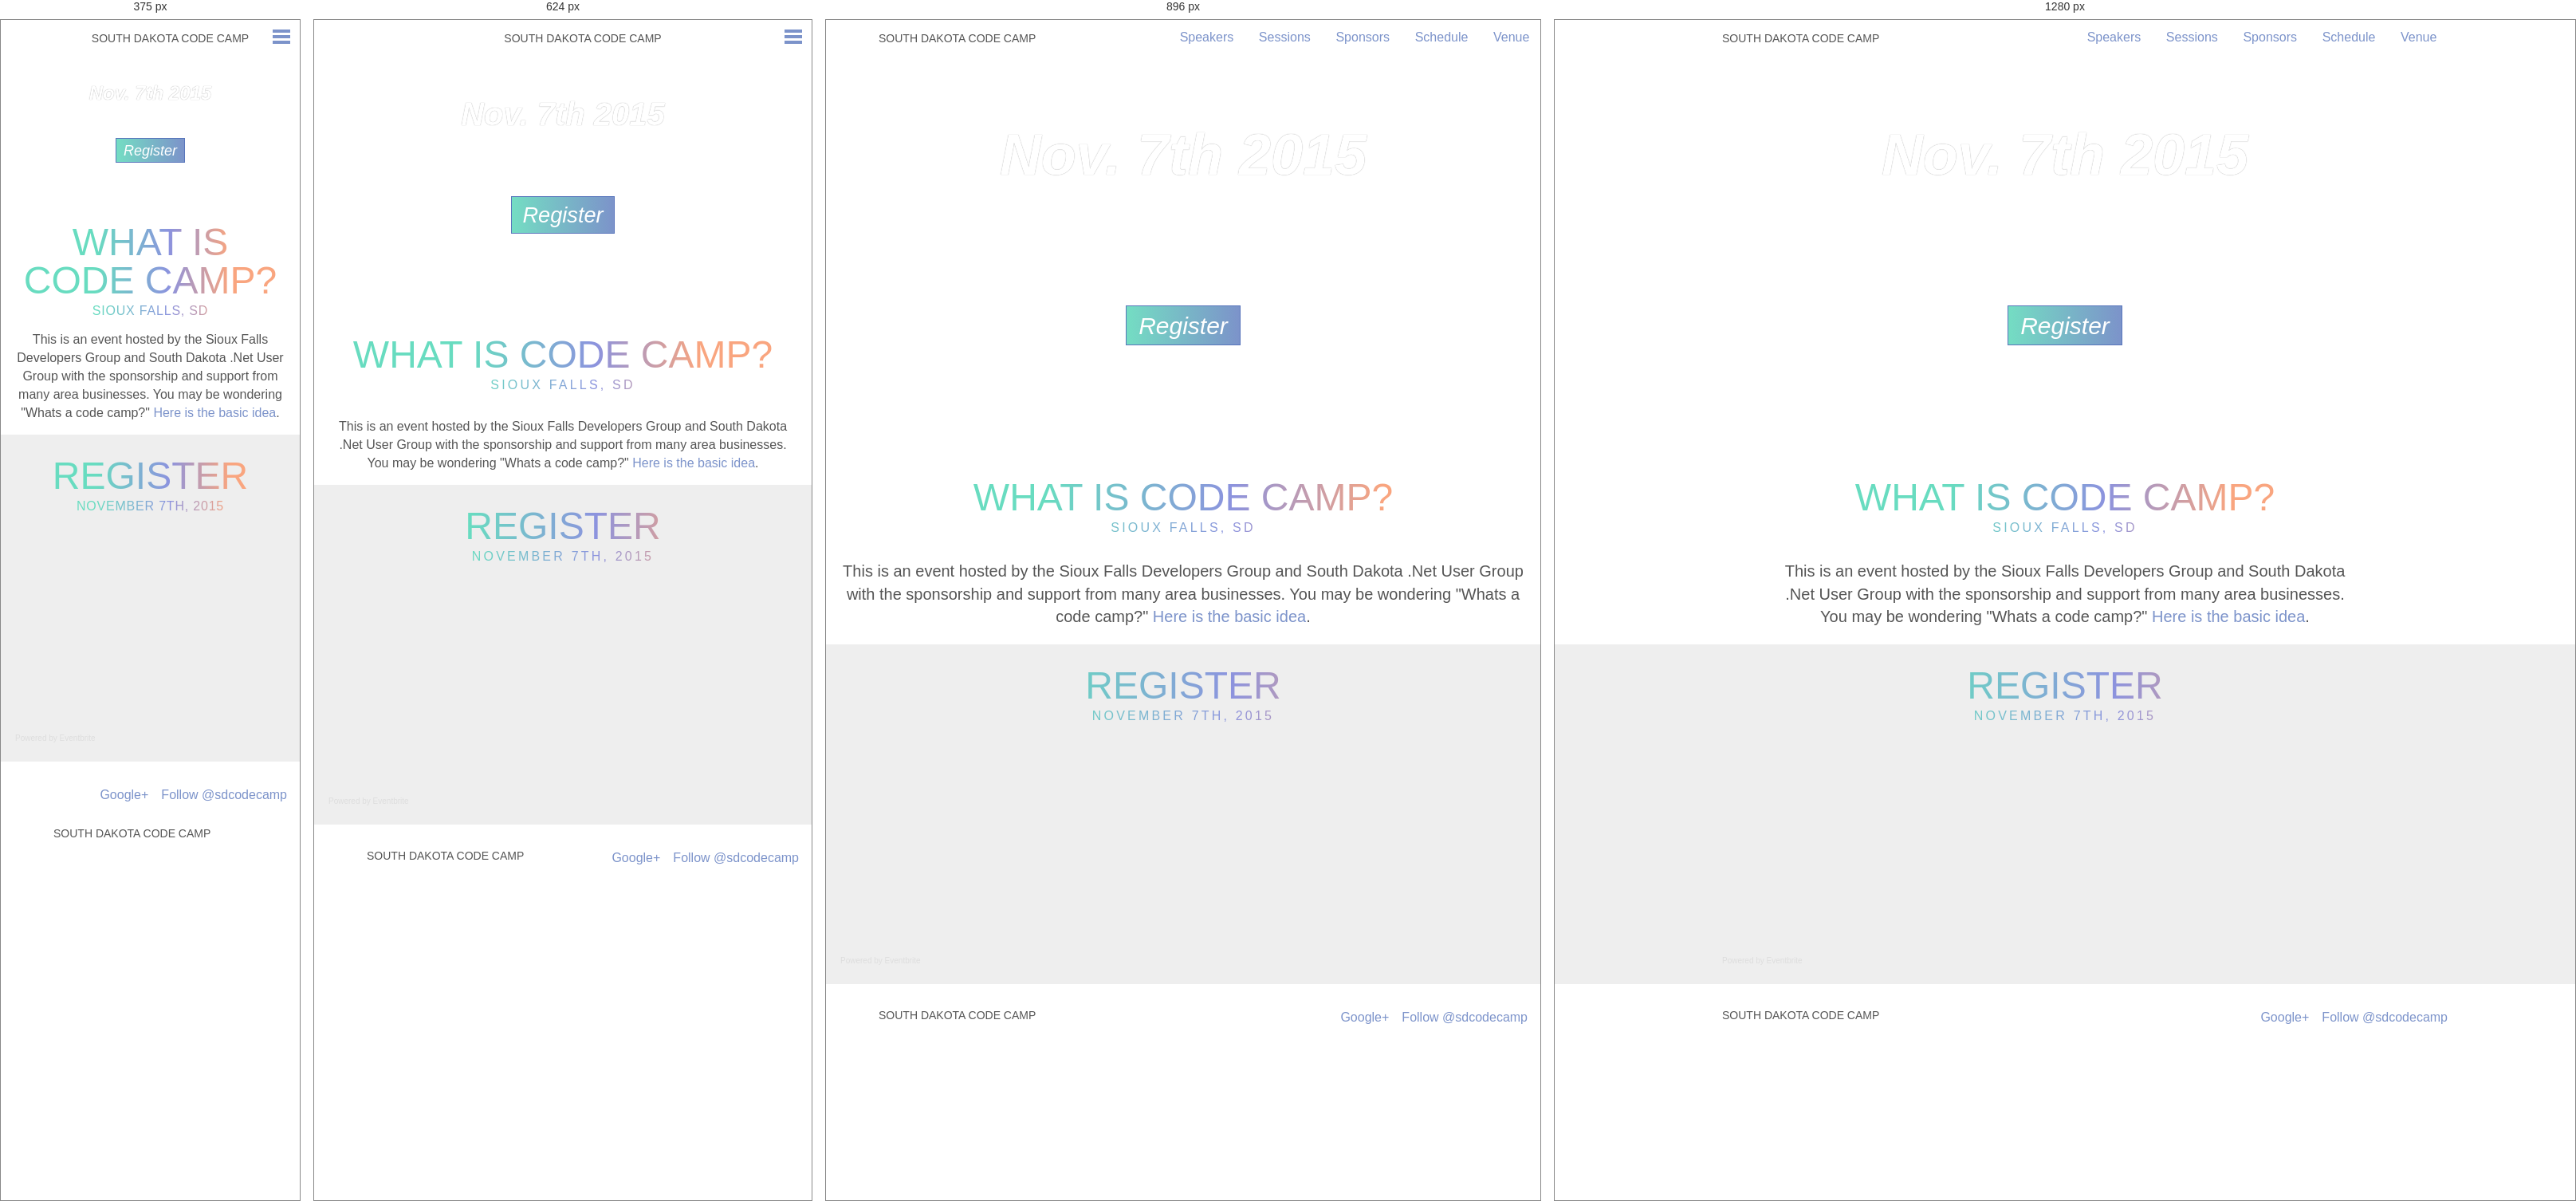
Rendered at 375 px, 624 px, 896 px and 1280 px, left to right.

<!-- file: index.html -->
<!DOCTYPE html>
<html class="no-js" lang="en">

<head>
    <meta charset="UTF-8" />
    <meta http-equiv="Content-Type" content="text/html; charset=utf-8" />
    <title>South Dakota Code Camp &bull; November 7, 2015</title>
    <meta name="description"
        content="South Dakota Code Camp November 7, 2015 - Sioux Falls, SD. This is an event hosted by the Sioux Falls Developers Group and South Dakota .Net User Group.">
    <meta property="og:image" content="http://southdakotacodecamp.net/bundles/app/images/facebook_website_share.png">
    <meta property="og:title" content="South Dakota Code Camp &bull; November 7, 2015" />
    <meta property="og:description"
        content="South Dakota Code Camp November 7, 2015 - Sioux Falls, SD. This is an event hosted by the Sioux Falls Developers Group and South Dakota .Net User Group." />
    <meta property="og:url" content="http://southdakotacodecamp.net/" />
    <meta property="og:type" content="website" />
    <link rel="canonical" href="http://southdakotacodecamp.net/" />
    <meta name="HandheldFriendly" content="True" />
    <meta name="MobileOptimized" content="320" />
    <meta name="viewport" content="width=device-width, initial-scale=1.0" />

    <meta name="twitter:widgets:theme" content="light">
    <meta name="twitter:widgets:link-color" content="#55acee">
    <meta name="twitter:widgets:border-color" content="#55acee">
    <meta name="twitter:widgets:conversation" content="none">
    <meta name="twitter:widgets:cards" content="hidden">
    <link href='https://fonts.googleapis.com/css?family=Roboto+Condensed:400,300' rel='stylesheet' type='text/css'>
    <link rel="stylesheet" href="/css/7f4413c.css" />
    <link rel="icon" type="image/x-icon" href="/favicon.ico" />
    <script src="/bundles/app/javascripts/modernizr.custom.js"></script>
</head>

<body class="home">

    <header class="main">
        <a href="/">
            <h1 class="title">South Dakota Code Camp</h1>
        </a>
        <a class="open-close-menu-switch" onclick="sdcc.toggleMenu();"></a>
        <nav class="main" id="main_nav">

            <span class="first"> <a href="/speakers/">Speakers</a>
            </span>


            <span> <a href="/sessions/">Sessions</a>
            </span>


            <span> <a href="/sponsors/">Sponsors</a>
            </span>


            <span> <a href="/schedule/">Schedule</a>
            </span>


            <span class="last"> <a href="/venue/">Venue</a>
            </span>


        </nav>

    </header>


    <main role="main">
        <section class="hero">
            <div class="line1">
                Nov. 7th 2015
            </div>
            <div class="line2">
                See you there!
            </div>
            <div class="line3">
                <a href="https://www.eventbrite.com/e/south-dakota-code-camp-2015-tickets-18964572547"
                    class="button">Register</a>
            </div>
        </section>
        <section class="main-content">
            <h2 class="cutout" style="font-size: 3em;">What is Code Camp?</h2>
            <h4 class="cutout">
                Sioux Falls, SD
            </h4>
            <p>
                This is an event hosted by the Sioux Falls Developers Group and South Dakota .Net
                User Group with the sponsorship and support from many area businesses. You
                may be wondering "Whats a code camp?"
                <a href="http://blogs.msdn.com/b/trobbins/archive/2004/12/12/280181.aspx" target="_blank">Here is the
                    basic idea</a>.
            </p>
        </section>
    </main>
    <section class="updates" role="complimentary">
        <h2 class="cutout" style="font-size: 3em;">Register</h2>
        <h4 class="cutout">
            November 7th, 2015
        </h4>
        <div style="width:100%; text-align:left;"><iframe
                src="//eventbrite.com/tickets-external?eid=18964572547&ref=etckt" frameborder="0" height="250"
                width="100%" vspace="0" hspace="0" marginheight="5" marginwidth="5" scrolling="auto"
                allowtransparency="true"></iframe>
            <div
                style="font-family:Helvetica, Arial; font-size:10px; padding:5px 0 5px; margin:2px; width:100%; text-align:left;">
                <a class="powered-by-eb" style="color: #dddddd; text-decoration: none;" target="_blank"
                    href="http://www.eventbrite.com/r/etckt">Powered by Eventbrite</a></div>
        </div>
    </section>

    <footer class="main">
        <a href="https://twitter.com/sdcodecamp" class="twitter-follow-button" data-show-count="false" data-lang="en"
            data-align="right">Follow @sdcodecamp</a>
        <a class="g-plus-link" href="https://plus.google.com/117784575670240245598" rel="publisher">Google+</a>
        <a href="/">
            <div class="title">
                South Dakota Code Camp
            </div>
        </a>
    </footer>

    <script src="https://ajax.googleapis.com/ajax/libs/jquery/2.1.3/jquery.min.js"></script>
    <script src="/js/bd125ce.js"></script>
    <script async src="//platform.twitter.com/widgets.js" charset="utf-8"></script>
</body>

</html>


/* @media block from 7f4413c.css */
@media only screen and (max-width: 48em) {
  .hidden-phone {
    display: none; } }

/* @media block from 7f4413c.css */
@media only screen and (min-width: 48em) and (max-width: 64em) {
  .hidden-tablet {
    display: none; } }

/* @media block from 7f4413c.css */
@media only screen and (min-width: 64em) {
  .hidden-desktop {
    display: none; } }

/* @media block from 7f4413c.css */
@media only screen and (min-width: 30em) {
  body.home {
    background-size: auto 400px; } }

/* @media block from 7f4413c.css */
@media only screen and (min-width: 48em) {
  body.home {
    background-size: auto 500px; } }

/* @media block from 7f4413c.css */
@media only screen and (min-width: 64em) {
  body.home {
    background-position: center -150px;
    background-size: auto 700px; } }

/* @media block from 7f4413c.css */
@media only screen and (min-width: 48em) {
  header.main {
    text-align: left;
    padding-left: 1em; } }

/* @media block from 7f4413c.css */
@media only screen and (min-width: 64em) {
  header.main {
    padding-left: -moz-calc(50% - 30em);
    padding-left: -webkit-calc(50% - 30em);
    padding-left: calc(50% - 30em);
    padding-right: -moz-calc(50% - 30em);
    padding-right: -webkit-calc(50% - 30em);
    padding-right: calc(50% - 30em); } }

/* @media block from 7f4413c.css */
@media only screen and (max-width: 48em) {
  nav.main {
    position: absolute;
    top: 0;
    left: 0;
    opacity: 0;
    width: 100%;
    background: #7c93ca;
    overflow: hidden;
    -webkit-transition: height 0.3s;
    -moz-transition: height 0.3s;
    -ms-transition: height 0.3s;
    -o-transition: height 0.3s;
    transition: height 0.3s; }
    nav.main a {
      display: block;
      color: white;
      font-weight: bold;
      padding: 1em 0; }
    nav.main span {
      display: block; }
      nav.main span:first-child {
        margin-top: 2.5em; }

  .menu-open .open-close-menu-switch:before, .menu-open .open-close-menu-switch:after {
    border-color: white; } }

/* @media block from 7f4413c.css */
@media only screen and (min-width: 48em) {
  .open-close-menu-switch {
    display: none; }

  nav.main {
    display: block !important;
    float: right;
    height: auto !important;
    margin-top: 0.5em; }
    nav.main a {
      display: inline-block;
      padding: 0.25em 0.75em;
      text-decoration: none; }
    nav.main span {
      margin: 0 0.1em; }
    nav.main span:hover, nav.main .active {
      border-bottom: 2px solid #00e4b1; } }

/* @media block from 7f4413c.css */
@media only screen and (min-width: 30em) {
  .hero {
    padding: 3em 0; }

  .line1 {
    font-size: 2.5em; }

  .line2 {
    font-size: 2.5em; }

  .line3 {
    font-size: 4.25em; }
    .line3 .button {
      font-size: 0.4em; }

  .main-content {
    padding-top: 4em; }

  h4.cutout {
    margin-bottom: 2em; }

  .email-signup {
    *zoom: 1; }
    .email-signup:before, .email-signup:after {
      display: table;
      content: ""; }
    .email-signup:after {
      clear: both; }
    .email-signup .field {
      float: left;
      width: -moz-calc(50% - .5em);
      width: -webkit-calc(50% - .5em);
      width: calc(50% - .5em);
      margin-right: 1em; }
      .email-signup .field:nth-child(2n+2) {
        margin-right: 0; }

  .updates {
    *zoom: 1; }
    .updates:before, .updates:after {
      display: table;
      content: ""; }
    .updates:after {
      clear: both; }

  .tweet {
    float: left;
    width: -moz-calc(50% - .5em);
    width: -webkit-calc(50% - .5em);
    width: calc(50% - .5em);
    margin-right: 1em; }
    .tweet:nth-child(2) {
      margin-right: 0; }

  h4.cutout {
    letter-spacing: 0.2em; } }

/* @media block from 7f4413c.css */
@media only screen and (min-width: 48em) {
  .hero {
    padding: 5em 0; }

  .line1 {
    font-size: 4.5em; }

  .line2 {
    font-size: 4.5em; }

  .line3 {
    font-size: 6.25em; }
    .line3 .button {
      font-size: 0.3em; }

  .main-content p, .error-content p, .interior-content p, .page-content p {
    font-size: 1.25em; }

  .page-content ul, .page-content ol {
    font-size: 1.25em; }

  .email-signup .field {
    width: -moz-calc(50% - (10em / 2));
    width: -webkit-calc(50% - (10em / 2));
    width: calc(50% - (10em / 2));
    margin-right: 2em; }
    .email-signup .field:nth-child(2) {
      margin-right: 2em; }
    .email-signup .field:last-of-type {
      width: 5.8125em;
      margin-right: 0;
      padding-top: 1.375em; }

  .tweet-container {
    display: inline-block;
    max-width: 49%; } }

/* @media block from 7f4413c.css */
@media only screen and (min-width: 64em) {
  .main-content, .email-signup {
    padding-left: -moz-calc(50% - 22.5em);
    padding-left: -webkit-calc(50% - 22.5em);
    padding-left: calc(50% - 22.5em);
    padding-right: -moz-calc(50% - 22.5em);
    padding-right: -webkit-calc(50% - 22.5em);
    padding-right: calc(50% - 22.5em); }

  .error-content, .interior-content, .page-content {
    padding-left: -moz-calc(50% - 30em);
    padding-left: -webkit-calc(50% - 30em);
    padding-left: calc(50% - 30em);
    padding-right: -moz-calc(50% - 30em);
    padding-right: -webkit-calc(50% - 30em);
    padding-right: calc(50% - 30em); }

  .updates {
    padding-left: -moz-calc(50% - 27em);
    padding-left: -webkit-calc(50% - 27em);
    padding-left: calc(50% - 27em);
    padding-right: -moz-calc(50% - 27em);
    padding-right: -webkit-calc(50% - 27em);
    padding-right: calc(50% - 27em); } }

/* @media block from 7f4413c.css */
@media only screen and (min-width: 48em) {
  .session-index ul {
    display: -webkit-box;
    display: -moz-box;
    display: -ms-flexbox;
    display: -webkit-flex;
    display: flex;
    text-align: left;
    flex-wrap: wrap;
    -webkit-flex-flow: wrap;
    justify-content: space-between;
    -webkit-justify-content: space-between; }
    @supports ( not (flex-wrap:wrap) ) {
      display: block; }
    .session-index li {
      width: 48%; }
    @supports ( not (flex-wrap:wrap) ) {
      display: inline-block;
      float: left; }

  .embed {
    display: block;
    float: right;
    margin: 0 0 1em 1em; }
    .embed > iframe {
      width: 32em;
      height: -moz-calc(32em * .89);
      height: -webkit-calc(32em * .89);
      height: calc(32em * .89); } }

/* @media block from 7f4413c.css */
@media only screen and (min-width: 30em) {
  .speaker-index ul {
    display: -webkit-box;
    display: -moz-box;
    display: -ms-flexbox;
    display: -webkit-flex;
    display: flex;
    text-align: left;
    flex-wrap: wrap;
    -webkit-flex-flow: wrap;
    justify-content: space-between;
    -webkit-justify-content: space-between; }
    @supports ( not (flex-wrap:wrap) ) {
      display: block; }
    .speaker-index li {
      width: 40%; }
    @supports ( not (flex-wrap:wrap) ) {
      display: inline-block;
      float: left; } }

/* @media block from 7f4413c.css */
@media only screen and (min-width: 48em) {
  .speaker-show .gravitar, .speaker-show .social, .speaker-show .bio {
    width: 48%; } }

/* @media block from 7f4413c.css */
@media only screen and (min-width: 64em) {
  footer.main {
    padding-left: -moz-calc(50% - 30em);
    padding-left: -webkit-calc(50% - 30em);
    padding-left: calc(50% - 30em);
    padding-right: -moz-calc(50% - 30em);
    padding-right: -webkit-calc(50% - 30em);
    padding-right: calc(50% - 30em); } }